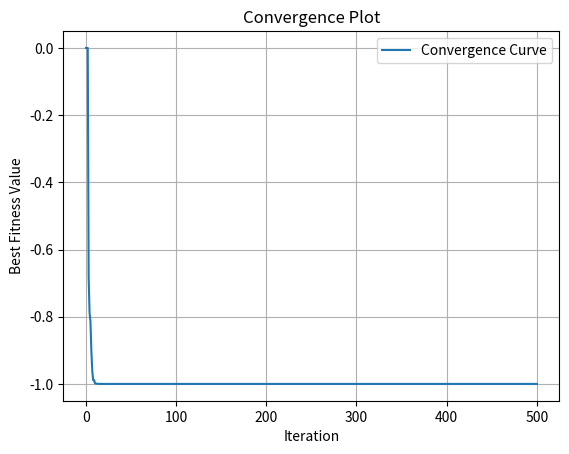

Python code for this plot: (Note: this script raises an exception after producing the figure.)
# Required Libraries
import numpy  as np
import matplotlib.pyplot as plt

############################################################################

# Problem: The algorithm faces inefficiency which means that it run longer than necessary even if the optimal solution is already achieved

############################################################################

# Function
def target_function():
    return

############################################################################

# Function: Initialize Variables
def initial_variables(size, min_values, max_values, target_function, start_init = None):
    dim = len(min_values)
    if (start_init is not None):
        start_init = np.atleast_2d(start_init)
        n_rows     = size - start_init.shape[0]
        if (n_rows > 0):
            rows       = np.random.uniform(min_values, max_values, (n_rows, dim))
            start_init = np.vstack((start_init[:, :dim], rows))
        else:
            start_init = start_init[:size, :dim]
        fitness_values = target_function(start_init) if hasattr(target_function, 'vectorized') else np.apply_along_axis(target_function, 1, start_init)
        population     = np.hstack((start_init, fitness_values[:, np.newaxis] if not hasattr(target_function, 'vectorized') else fitness_values))
    else:
        population     = np.random.uniform(min_values, max_values, (size, dim))
        fitness_values = target_function(population) if hasattr(target_function, 'vectorized') else np.apply_along_axis(target_function, 1, population)
        population     = np.hstack((population, fitness_values[:, np.newaxis] if not hasattr(target_function, 'vectorized') else fitness_values))
    return population

############################################################################

# Function: Initialize Alpha
def alpha_position(min_values, max_values, target_function):
    alpha       = np.zeros((1, len(min_values) + 1))
    alpha[0,-1] = target_function(np.clip(alpha[0,0:alpha.shape[1]-1], min_values, max_values))
    return alpha[0,:]

# Function: Initialize Beta
def beta_position(min_values, max_values, target_function):
    beta       = np.zeros((1, len(min_values) + 1))
    beta[0,-1] = target_function(np.clip(beta[0,0:beta.shape[1]-1], min_values, max_values))
    return beta[0,:]

# Function: Initialize Delta
def delta_position(min_values, max_values, target_function):
    delta       =  np.zeros((1, len(min_values) + 1))
    delta[0,-1] = target_function(np.clip(delta[0,0:delta.shape[1]-1], min_values, max_values))
    return delta[0,:]

# Function: Updtade Pack by Fitness
def update_pack(position, alpha, beta, delta):
    idx   = np.argsort(position[:, -1])
    alpha = position[idx[0], :]
    beta  = position[idx[1], :] if position.shape[0] > 1 else alpha
    delta = position[idx[2], :] if position.shape[0] > 2 else beta
    return alpha, beta, delta

# Function: Update Position
def update_position(position, alpha, beta, delta, a_linear_component, min_values, max_values, target_function):
    dim                     = len(min_values)
    alpha_position          = np.copy(position)
    beta_position           = np.copy(position)
    delta_position          = np.copy(position)
    updated_position        = np.copy(position)
    r1                      = np.random.rand(position.shape[0], dim)
    r2                      = np.random.rand(position.shape[0], dim)
    a                       = 2 * a_linear_component * r1 - a_linear_component
    c                       = 2 * r2
    distance_alpha          = np.abs(c * alpha[:dim] - position[:, :dim])
    distance_beta           = np.abs(c * beta [:dim] - position[:, :dim])
    distance_delta          = np.abs(c * delta[:dim] - position[:, :dim])
    x1                      = alpha[:dim] - a * distance_alpha
    x2                      = beta [:dim] - a * distance_beta
    x3                      = delta[:dim] - a * distance_delta
    alpha_position[:,:-1]   = np.clip(x1, min_values, max_values)
    beta_position [:,:-1]   = np.clip(x2, min_values, max_values)
    delta_position[:,:-1]   = np.clip(x3, min_values, max_values)
    alpha_position[:, -1]   = np.apply_along_axis(target_function, 1, alpha_position[:, :-1])
    beta_position [:, -1]   = np.apply_along_axis(target_function, 1, beta_position [:, :-1])
    delta_position[:, -1]   = np.apply_along_axis(target_function, 1, delta_position[:, :-1])
    updated_position[:,:-1] = np.clip((alpha_position[:, :-1] + beta_position[:, :-1] + delta_position[:, :-1]) / 3, min_values, max_values)
    updated_position[:, -1] = np.apply_along_axis(target_function, 1, updated_position[:, :-1])
    updated_position        = np.vstack([position, updated_position, alpha_position, beta_position, delta_position])
    updated_position        = updated_position[updated_position[:, -1].argsort()]
    updated_position        = updated_position[:position.shape[0], :]
    return updated_position

############################################################################

# Function: Distance Calculations
def euclidean_distance(x, y):
    return np.sqrt(np.sum((np.array(x) - np.array(y))**2))

# Function: Build Distance Matrix
def build_distance_matrix(coordinates):
   a = coordinates
   b = a.reshape(np.prod(a.shape[:-1]), 1, a.shape[-1])
   return np.sqrt(np.einsum('ijk,ijk->ij',  b - a,  b - a)).squeeze()

# Function: Improve Position
def improve_position(position, updt_position, min_values, max_values, target_function):
    i_position  = np.copy(position)
    dist_matrix = build_distance_matrix(position[:, :-1])
    min_values  = np.array(min_values)
    max_values  = np.array(max_values)
    for i in range(position.shape[0]):
        dist = euclidean_distance(position[i, :-1], updt_position[i, :-1])
        idx  = np.where(dist_matrix[i, :] <= dist)[0]
        for j in range(len(min_values)):
            rand             = np.random.rand()
            ix_1             = np.random.choice(idx)
            ix_2             = np.random.choice(position.shape[0])
            i_position[i, j] = np.clip(i_position[i, j] + rand * (position[ix_1, j] - position[ix_2, j]), min_values[j], max_values[j])
        i_position[i, -1] = target_function(i_position[i, :-1])
        min_fitness       = min(position[i, -1], updt_position[i, -1], i_position[i, -1])
        if (updt_position[i, -1] == min_fitness):
            i_position[i, :] = updt_position[i, :]
        elif (position[i, -1] == min_fitness):
            i_position[i, :] = position[i, :]
    return i_position

############################################################################

# Function: iGWO
def improved_grey_wolf_optimizer(pack_size=25, min_values=[-100, -100], max_values=[100, 100], iterations=500, target_function=target_function, verbose=True, start_init=None, target_value=None):
    alpha = alpha_position(min_values, max_values, target_function)
    beta = beta_position(min_values, max_values, target_function)
    delta = delta_position(min_values, max_values, target_function)
    position = initial_variables(pack_size, min_values, max_values, target_function, start_init)
    
    count = 0
    found_iteration = []
    convergence_curve = []  # To store the best fitness value at each iteration
    while count <= iterations:
        if verbose:
            print('Iteration =', count, 'f(x) =', alpha[0], alpha[1], ' = ', alpha[-1])
        
        convergence_curve.append(alpha[-1])  # Store the best fitness value
        
        a_linear_component = 2 - count * (2 / iterations)
        alpha, beta, delta = update_pack(position, alpha, beta, delta)
        updt_position = update_position(position, alpha, beta, delta, a_linear_component, min_values, max_values, target_function)
        position = improve_position(position, updt_position, min_values, max_values, target_function)
        
        if target_value is not None and alpha[-1] <= target_value:
            found_iteration.append(count)
        
        count += 1
    
    if found_iteration:
        print('Optimum solution found at iteration:', found_iteration[0])
        # number of redundant iterations
        print('Number of redundant iterations:', len(found_iteration) - 1)
    else:
        print('Optimum solution not found within the given iterations.')
    
    # Plot the convergence curve
    plt.figure()
    plt.plot(convergence_curve, label='Convergence Curve')
    plt.xlabel('Iteration')
    plt.ylabel('Best Fitness Value')
    plt.title('Convergence Plot')
    plt.legend()
    plt.grid(True)
    # plt.show()
    plt.savefig('problem2/convergence_plot.png')
    
    return alpha

############################################################################
def easom(variables_values = [0, 0]):
    x1, x2     = variables_values
    func_value = -np.cos(x1)*np.cos(x2)*np.exp(-(x1 - np.pi)**2 - (x2 - np.pi)**2)
    return func_value

def main():
	# iGWO - Parameters
	parameters = {
		'pack_size': 25,
		'min_values': (-50, -50),
		'max_values': (50, 50),
		'iterations': 500,
		'verbose': True,
		'start_init': None,
		'target_value': -1
	}

	gwo = improved_grey_wolf_optimizer(target_function = easom, **parameters)

	# Print Solution
	variables = gwo[:-1]
	minimum   = gwo[ -1]
	print('Variables: ', np.around(variables, 4) , ' Minimum Value Found: ', round(minimum, 4) )
	print(gwo)
	

if __name__ == "__main__":
    main()
